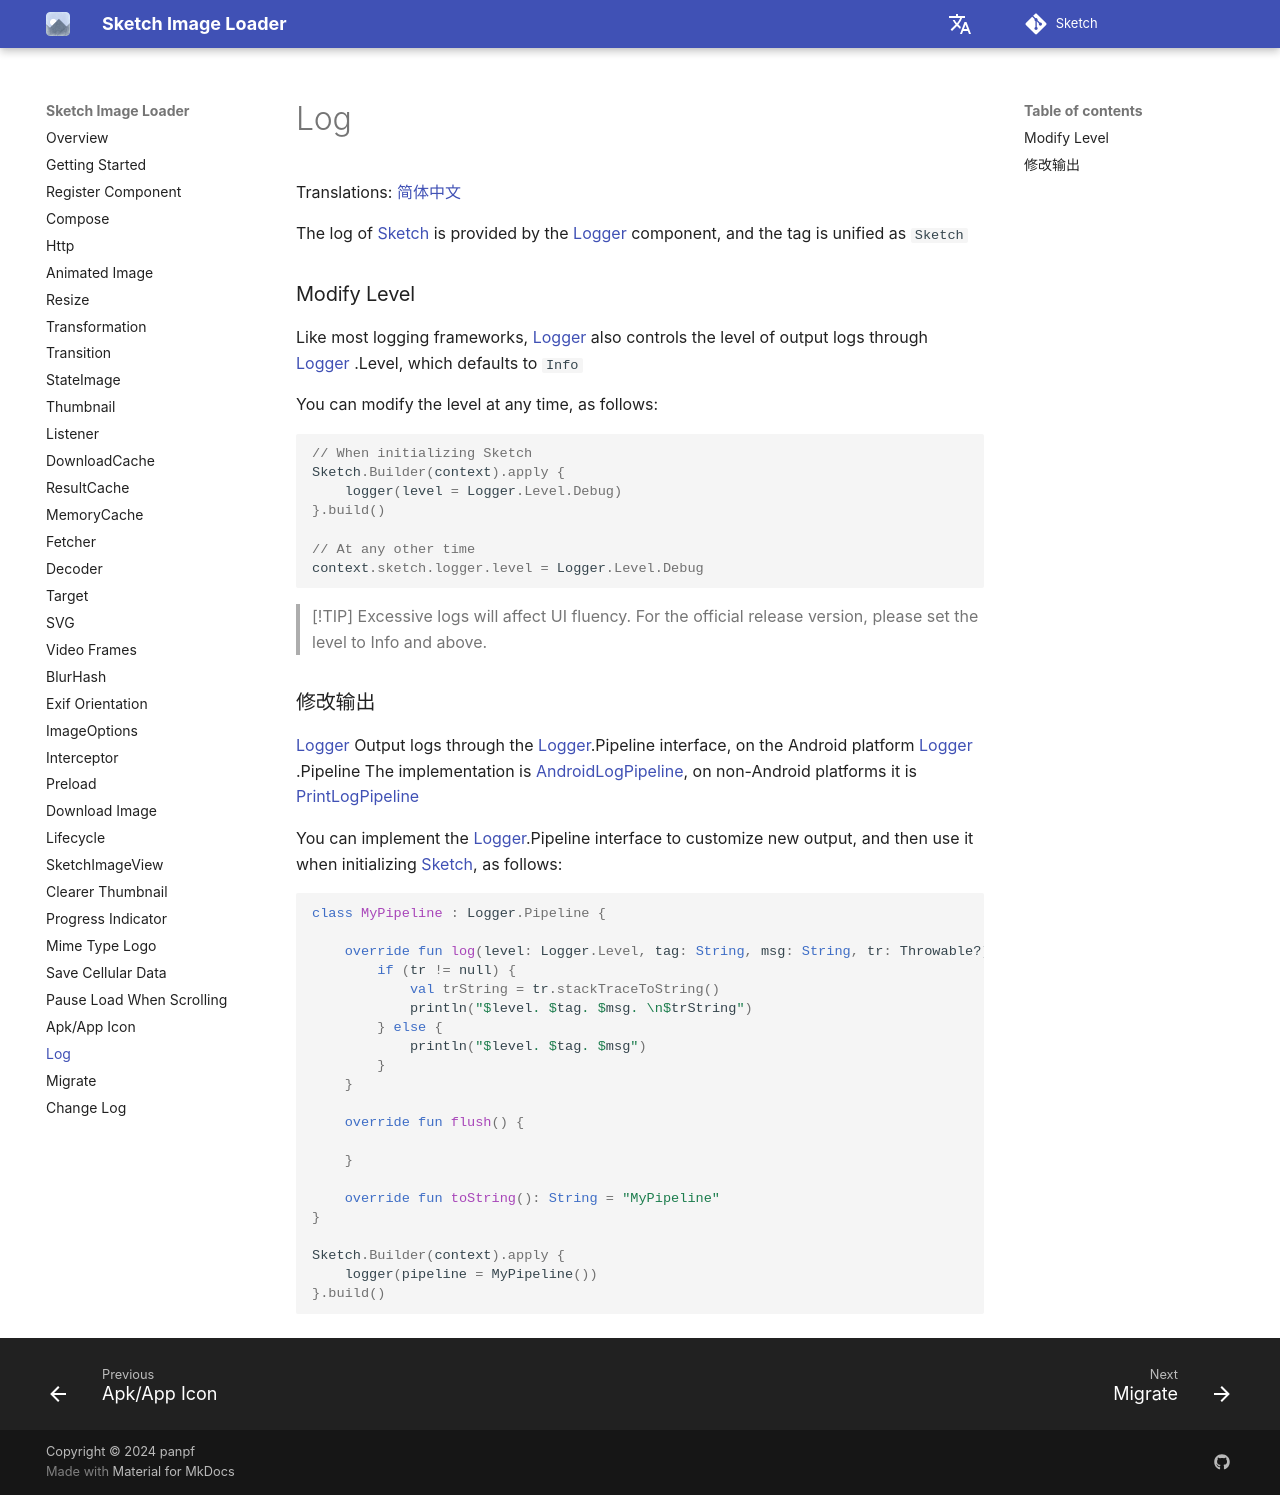

repository: panpf/sketch · page: wiki/log/index.html · generator: mkdocs

# Log

Translations: [简体中文](log.zh.md)

The log of [Sketch] is provided by the [Logger] component, and the tag is unified as `Sketch`

### Modify Level

Like most logging frameworks, [Logger] also controls the level of output logs through [Logger]
.Level, which defaults to `Info`

You can modify the level at any time, as follows:

```kotlin
// When initializing Sketch
Sketch.Builder(context).apply {
    logger(level = Logger.Level.Debug)
}.build()

// At any other time
context.sketch.logger.level = Logger.Level.Debug
```

> [!TIP]
> Excessive logs will affect UI fluency. For the official release version, please set the level to
> Info and above.

### 修改输出

[Logger] Output logs through the [Logger].Pipeline interface, on the Android platform [Logger]
.Pipeline
The implementation is [AndroidLogPipeline], on non-Android platforms it is [PrintLogPipeline]

You can implement the [Logger].Pipeline interface to customize new output, and then use it when
initializing [Sketch], as follows:

```kotlin
class MyPipeline : Logger.Pipeline {

    override fun log(level: Logger.Level, tag: String, msg: String, tr: Throwable?) {
        if (tr != null) {
            val trString = tr.stackTraceToString()
            println("$level. $tag. $msg. \n$trString")
        } else {
            println("$level. $tag. $msg")
        }
    }

    override fun flush() {

    }

    override fun toString(): String = "MyPipeline"
}

Sketch.Builder(context).apply {
    logger(pipeline = MyPipeline())
}.build()
```

[Sketch]: ../sketch-core/src/commonMain/kotlin/com/github/panpf/sketch/Sketch.common.kt

[Logger]: ../sketch-core/src/commonMain/kotlin/com/github/panpf/sketch/util/Logger.common.kt

[AndroidLogPipeline]: ../sketch-core/src/androidMain/kotlin/com/github/panpf/sketch/util/Logger.android.kt

[PrintLogPipeline]: ../sketch-core/src/nonAndroidMain/kotlin/com/github/panpf/sketch/util/Logger.nonAndroid.kt
